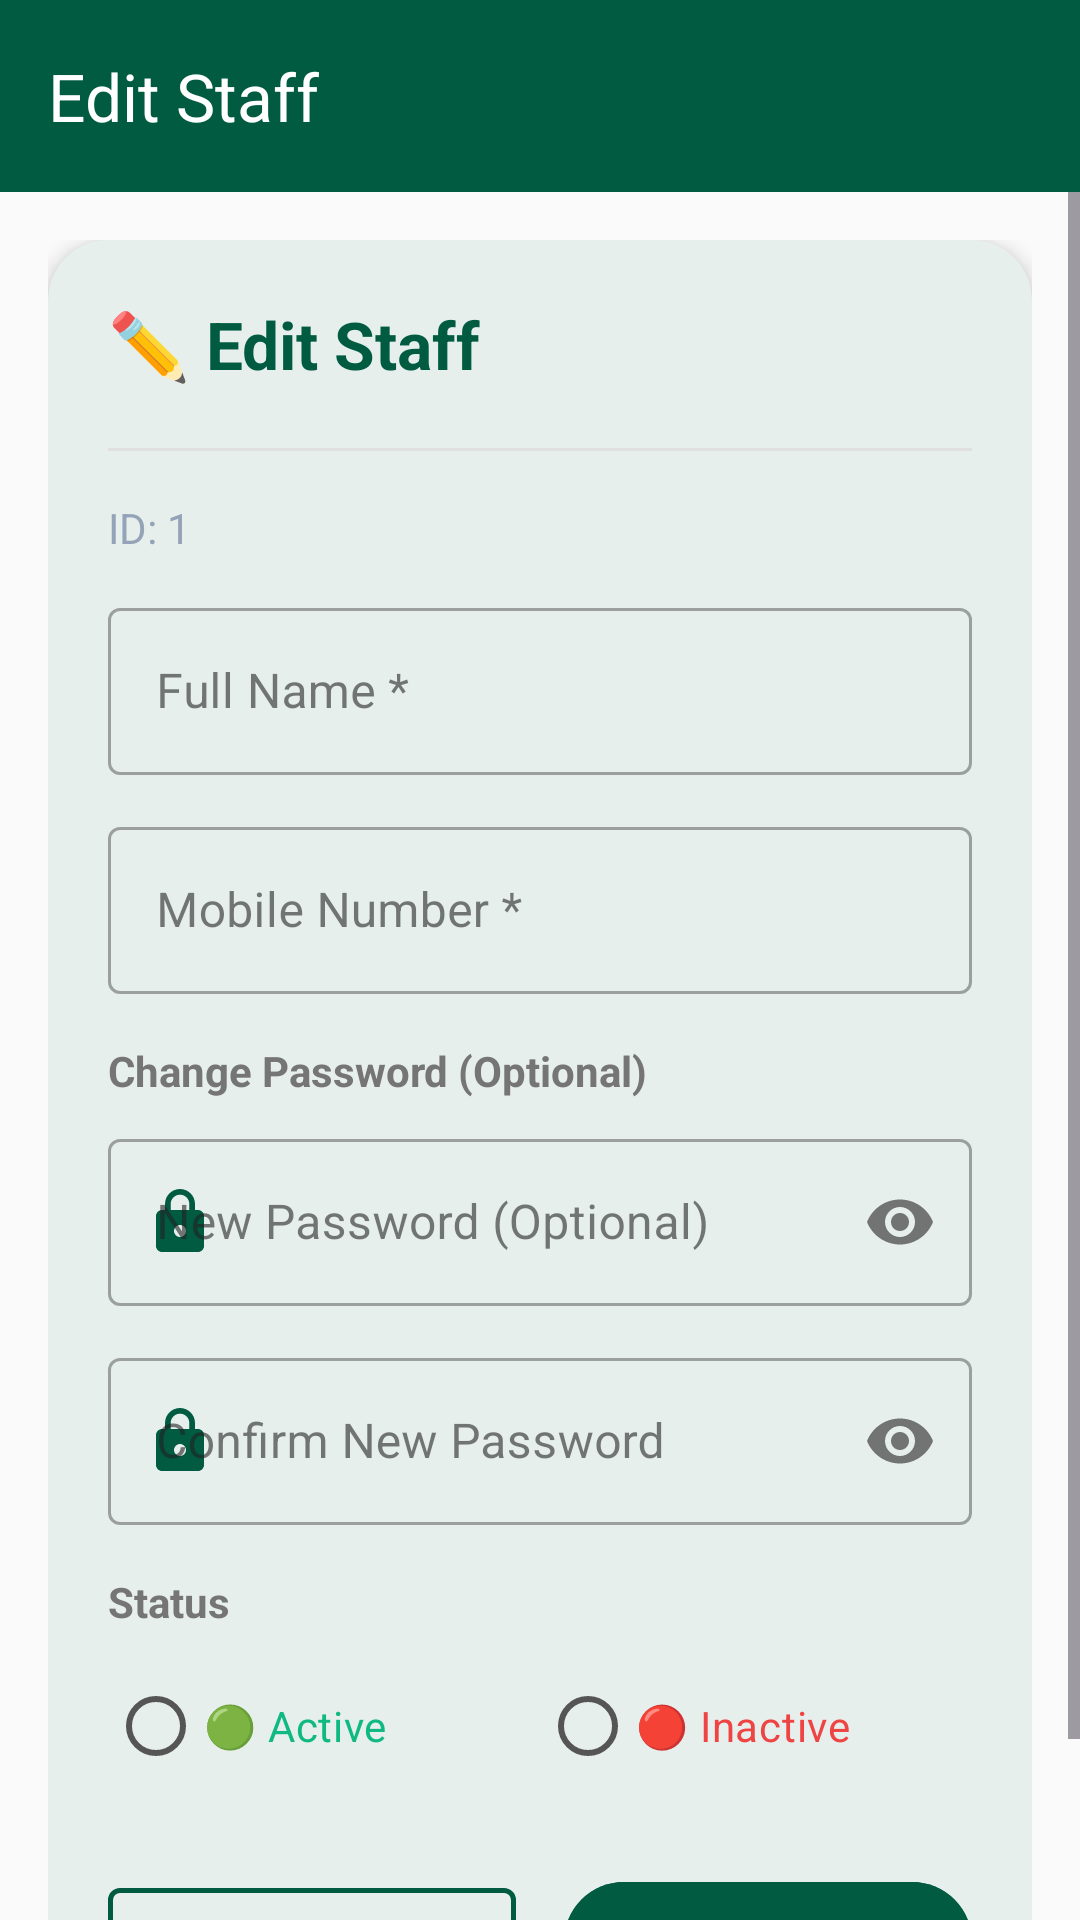

Reconstruct the res/layout file that produces this screen, plus the resources it refers to.
<!-- AndroidManifest.xml: application theme Theme.MilkDelivery -->
<!-- res/layout/activity_edit_staff.xml -->
<?xml version="1.0" encoding="utf-8"?>
<LinearLayout xmlns:android="http://schemas.android.com/apk/res/android"
    xmlns:app="http://schemas.android.com/apk/res-auto"
    android:id="@+id/main"
    android:layout_width="match_parent"
    android:layout_height="match_parent"
    android:orientation="vertical"
    android:fitsSystemWindows="true"
    android:background="@color/background">

    
    <androidx.appcompat.widget.Toolbar
        android:id="@+id/toolbar"
        android:layout_width="match_parent"
        android:layout_height="?attr/actionBarSize"
        android:background="@color/primary"
        android:theme="@style/ThemeOverlay.AppCompat.Dark.ActionBar"
        app:titleTextColor="@android:color/white"
        app:title="Edit Staff" />

    
    <ScrollView
        android:layout_width="match_parent"
        android:layout_height="match_parent"
        android:background="@color/background"
        android:fillViewport="true">

        <LinearLayout
            android:layout_width="match_parent"
            android:layout_height="wrap_content"
            android:orientation="vertical"
            android:padding="16dp">

            <com.google.android.material.card.MaterialCardView
                android:layout_width="match_parent"
                android:layout_height="wrap_content"
                app:cardCornerRadius="20dp"
                app:cardElevation="4dp"
                app:cardBackgroundColor="#FFFFFF">

                <LinearLayout
                    android:layout_width="match_parent"
                    android:layout_height="wrap_content"
                    android:orientation="vertical"
                    android:padding="20dp">

                    
                    <LinearLayout
                        android:layout_width="match_parent"
                        android:layout_height="wrap_content"
                        android:orientation="horizontal"
                        android:gravity="center_vertical"
                        android:layout_marginBottom="20dp">

                        <TextView
                            android:layout_width="wrap_content"
                            android:layout_height="wrap_content"
                            android:text="✏️ Edit Staff"
                            android:textSize="22sp"
                            android:textStyle="bold"
                            android:textColor="@color/primary"/>

                    </LinearLayout>

                    
                    <View
                        android:layout_width="match_parent"
                        android:layout_height="1dp"
                        android:background="#E0E0E0"
                        android:layout_marginBottom="16dp"/>

                    
                    <TextView
                        android:id="@+id/etStaffId"
                        android:layout_width="match_parent"
                        android:layout_height="wrap_content"
                        android:text="ID: 1"
                        android:textSize="14sp"
                        android:textColor="#94A3B8"
                        android:layout_marginBottom="12dp" />

                    
                    <com.google.android.material.textfield.TextInputLayout
                        android:layout_width="match_parent"
                        android:layout_height="wrap_content"
                        style="@style/Widget.MaterialComponents.TextInputLayout.OutlinedBox"
                        app:startIconDrawable="@drawable/ic_person"
                        app:startIconTint="@color/primary">

                        <com.google.android.material.textfield.TextInputEditText
                            android:id="@+id/etStaffName"
                            android:layout_width="match_parent"
                            android:layout_height="wrap_content"
                            android:hint="Full Name *"
                            android:inputType="textPersonName"
                            android:maxLines="1"/>
                    </com.google.android.material.textfield.TextInputLayout>

                    
                    <com.google.android.material.textfield.TextInputLayout
                        android:layout_width="match_parent"
                        android:layout_height="wrap_content"
                        android:layout_marginTop="12dp"
                        style="@style/Widget.MaterialComponents.TextInputLayout.OutlinedBox"
                        app:startIconDrawable="@drawable/ic_phone"
                        app:startIconTint="@color/primary">

                        <com.google.android.material.textfield.TextInputEditText
                            android:id="@+id/etMobile1"
                            android:layout_width="match_parent"
                            android:layout_height="wrap_content"
                            android:hint="Mobile Number *"
                            android:inputType="phone"
                            android:maxLines="1"/>
                    </com.google.android.material.textfield.TextInputLayout>

                    
                    <TextView
                        android:layout_width="wrap_content"
                        android:layout_height="wrap_content"
                        android:text="Change Password (Optional)"
                        android:textSize="14sp"
                        android:textColor="#757575"
                        android:textStyle="bold"
                        android:layout_marginTop="16dp"
                        android:layout_marginBottom="8dp"/>

                    
                    <com.google.android.material.textfield.TextInputLayout
                        android:layout_width="match_parent"
                        android:layout_height="wrap_content"
                        style="@style/Widget.MaterialComponents.TextInputLayout.OutlinedBox"
                        app:endIconMode="password_toggle"
                        app:startIconDrawable="@drawable/ic_lock"
                        app:startIconTint="@color/primary">

                        <com.google.android.material.textfield.TextInputEditText
                            android:id="@+id/etPassword"
                            android:layout_width="match_parent"
                            android:layout_height="wrap_content"
                            android:hint="New Password (Optional)"
                            android:inputType="textPassword"
                            android:maxLines="1"/>
                    </com.google.android.material.textfield.TextInputLayout>

                    
                    <com.google.android.material.textfield.TextInputLayout
                        android:layout_width="match_parent"
                        android:layout_height="wrap_content"
                        android:layout_marginTop="12dp"
                        style="@style/Widget.MaterialComponents.TextInputLayout.OutlinedBox"
                        app:endIconMode="password_toggle"
                        app:startIconDrawable="@drawable/ic_lock"
                        app:startIconTint="@color/primary">

                        <com.google.android.material.textfield.TextInputEditText
                            android:id="@+id/etConfirmPassword"
                            android:layout_width="match_parent"
                            android:layout_height="wrap_content"
                            android:hint="Confirm New Password"
                            android:inputType="textPassword"
                            android:maxLines="1"/>
                    </com.google.android.material.textfield.TextInputLayout>

                    
                    <TextView
                        android:layout_width="wrap_content"
                        android:layout_height="wrap_content"
                        android:text="Status"
                        android:textSize="14sp"
                        android:textColor="#757575"
                        android:textStyle="bold"
                        android:layout_marginTop="16dp"
                        android:layout_marginBottom="8dp"/>

                    
                    <RadioGroup
                        android:id="@+id/rgStatus"
                        android:layout_width="match_parent"
                        android:layout_height="wrap_content"
                        android:orientation="horizontal">

                        <RadioButton
                            android:id="@+id/rbActive"
                            android:layout_width="0dp"
                            android:layout_height="wrap_content"
                            android:layout_weight="1"
                            android:text="🟢 Active"
                            android:textColor="#10B981" />

                        <RadioButton
                            android:id="@+id/rbInactive"
                            android:layout_width="0dp"
                            android:layout_height="wrap_content"
                            android:layout_weight="1"
                            android:text="🔴 Inactive"
                            android:textColor="#EF4444" />

                    </RadioGroup>

                    
                    <LinearLayout
                        android:layout_width="match_parent"
                        android:layout_height="wrap_content"
                        android:orientation="horizontal"
                        android:layout_marginTop="24dp"
                        android:weightSum="2">

                        <com.google.android.material.button.MaterialButton
                            android:id="@+id/btnCancel"
                            style="@style/Widget.MaterialComponents.Button.OutlinedButton"
                            android:layout_width="0dp"
                            android:layout_height="wrap_content"
                            android:layout_weight="1"
                            android:layout_marginEnd="8dp"
                            android:text="Cancel"
                            android:textColor="@color/primary"
                            app:strokeColor="@color/primary"
                            app:strokeWidth="1.5dp"/>

                        <com.google.android.material.button.MaterialButton
                            android:id="@+id/btnUpdateStaff"
                            android:layout_width="0dp"
                            android:layout_height="wrap_content"
                            android:layout_weight="1"
                            android:layout_marginStart="8dp"
                            android:text="Update Staff"
                            android:textAllCaps="false"
                            android:backgroundTint="@color/primary"/>

                    </LinearLayout>

                </LinearLayout>

            </com.google.android.material.card.MaterialCardView>

        </LinearLayout>

    </ScrollView>

</LinearLayout>
<!-- resources referenced by this layout -->
<resources>
  <color name="background">#FAFAFA</color>
  <color name="primary">#005B41</color>
  <!-- drawable ic_lock (drawable) -->
  <?xml version="1.0" encoding="utf-8"?>
  <vector xmlns:android="http://schemas.android.com/apk/res/android"
      android:width="24dp"
      android:height="24dp"
      android:viewportWidth="24"
      android:viewportHeight="24">
      <path
          android:fillColor="#FF9800"
          android:pathData="M18,8h-1V6c0,-2.76 -2.24,-5 -5,-5S7,3.24 7,6v2H6c-1.1,0 -2,0.9 -2,2v10c0,1.1 0.9,2 2,2h12c1.1,0 2,-0.9 2,-2V10c0,-1.1 -0.9,-2 -2,-2zm-6,9c-1.1,0 -2,-0.9 -2,-2s0.9,-2 2,-2 2,0.9 2,2 -0.9,2 -2,2zm3.1,-9H8.9V6c0,-1.71 1.39,-3.1 3.1,-3.1s3.1,1.39 3.1,3.1v2z"/>
  </vector>
  <style name="Theme.MilkDelivery" parent="Theme.Material3.Light.NoActionBar">
          
          <item name="colorPrimary">@color/primary</item>
          <item name="colorPrimaryDark">@color/primary_dark</item>
          <item name="colorSecondary">@color/secondary</item>
          <item name="android:statusBarColor">@color/primary</item>
          <item name="android:windowLightStatusBar">false</item>
  
          
          <item name="colorSurface">@color/surface</item>
          <item name="colorOnSurface">@color/on_surface</item>
          <item name="android:windowBackground">@color/background</item>
          <item name="colorSurfaceVariant">@color/surface_variant</item>
          <item name="colorOnSurfaceVariant">@color/on_surface_variant</item>
  
          
          <item name="materialCardViewStyle">@style/Widget.Material3.CardView.Elevated</item>
  
          
          <item name="android:colorBackground">@color/background</item>
          <item name="android:navigationBarColor">@color/background</item>
      </style>
  <color name="primary_dark">#00402E</color>
  <color name="secondary">#03DAC6</color>
  <color name="surface">#FFFFFF</color>
  <color name="on_surface">#212121</color>
  <color name="surface_variant">#F4F4F4</color>
  <color name="on_surface_variant">#555555</color>
</resources>
